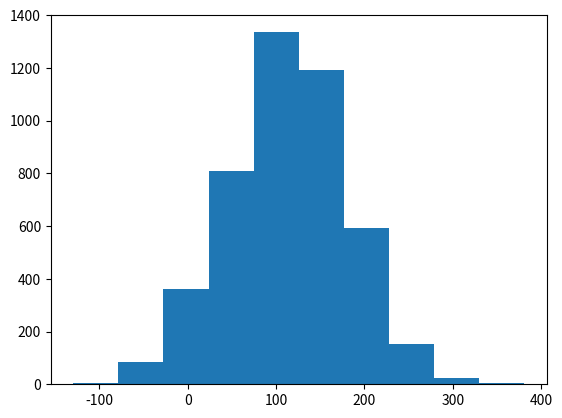

This chart was generated by the following Python code:
# -*- coding: utf-8 -*-
"""
Created on Mon May 20 18:04:50 2019

[redacted]
"""
import numpy as np                      #import numpy
import matplotlib.pyplot as plt
                            #mean #s.d. #variance
incomes = np.random.normal(100.0, 20.0,10000)                         #create normal distribution value
print("Mean: ",np.mean(incomes))                         #find mean of given value
print("Median:",np.median(incomes))                        #find median of given value
#plt.hist(incomes)

inc = np.random.randint(300,500,500)            #generate random value in between 300to 500
inc = np.append(incomes,inc)                     #append the new value in inc
mean =int(np.mean(inc))                               #find mean of inc
std = int(np.std(inc))                          #find standared deviation of inc
vari =int(np.var(inc))                          #find variance of inc
new  = np.random.normal(mean,std,vari)
plt.hist(new)                                    #plot the histogram         


